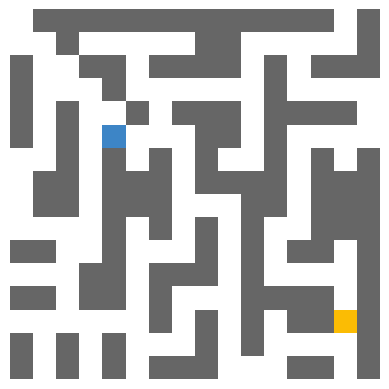

Write the Python code that produced this figure.
# -*- coding: utf-8 -*-
"""
Created on Mon May  1 09:01:41 2023

@author: light
"""

import pandas as pd
import numpy as np
import copy
import sys
import random
import matplotlib.pyplot as plt
from matplotlib.colors import ListedColormap
import time

#Example data
initial_state = [
    [2, 5, 5, 5, 0, 0, 0, 5, 5, 5],
    [5, 1, 1, 1, 0, 0, 0, 1, 1, 5],
    [5, 0, 0, 1, 0, 1, 0, 1, 1, 5],
    [5, 1, 0, 1, 1, 1, 0, 1, 1, 0],
    [5, 1, 0, 0, 0, 0, 0, 0, 0, 0],
    [5, 1, 0, 1, 1, 1, 1, 0, 1, 0],
    [5, 1, 0, 1, 1, 1, 1, 0, 0, 5],
    [5, 1, 0, 1, 1, 1, 1, 1, 1, 5],
    [5, 1, 0, 1, 1, 1, 1, 1, 1, 5],
    [5, 5, 5, 5, 5, 5, 5, 5, 5, 5]
]

# initial_state=np.array(initial_state)

# initial_state=np.array(initial_state)     #leads to an error

class Agent:
    def __init__(self,name,initial_state,percept):
        #Send initial state to Environment class
        self.name=name
        self.data=pd.DataFrame(columns=["Initial state","Belief state","Percept","Goal"])
        
        self.data["Initial state"]=initial_state
        self.data["Belief state"]=initial_state
        self.data["Percept"]=percept
        self.data["Goal"]=None
        
        percept=self.scan()
        self.update(percept)
    def scan(self):     #scans N, E, W, and S. But, we already have the belief state with the info
        belief_state=self.data["Belief state"]  
        #scans N, E, W, and S
        percept="0101"  #same percept for each "sub"-agent
        
        return percept
    
    def predict(self):
        return 
    
    def update(self,percept):   #percept given by itself or class Environment
        #code that updates belief state from the percept
        pass
    
    def move(self,action):
        belief_state=self.data["Belief state"]  #grab data when needed using DataFrame
        Environment.update(action)
        
    def cost(self):
        #each step is one point
        pass
    def goal_test(self):
        pass
    def transition_model(self):     #What's the difference between update and transition model? I think we use transition model to verify update. Removes postion that does not make sense.
        pass
    
class Environment:
    def __init__(self,initial_state=None,agent_name="Pathfinder",difficulty="M"):
        # Initiate variables
        self.agent_name=agent_name
        self.state=initial_state
        self.goal=None

        # Generate initial state if not given
        if self.state==None:
            self.generate()
        
        # Set difficulty parameters
        
        ## If set to easy
        if difficulty=="E":
            min_dist=5
            max_dist=9
            
        ## If set to medium    
        if difficulty=="M":
            min_dist=17
            max_dist=20
            
        ## If set to hard
        if difficulty=="H":
            min_dist=28
            max_dist=31
        
        # Place Agent and Goal in map
        self.place_agent_and_goal(min_dist,max_dist)
        self.visualize()    
        
        # Find positon of Agent and Goal
        position=self.find_positions(True)
        self.goal=self.find_positions(True,True)
        
        # Make sure agent does not know it's position
        initial_state_clueless=copy.deepcopy(self.state)
        for i in range(len(initial_state_clueless)):
            for j in range(len(initial_state_clueless)):
                if initial_state_clueless[i][j]==2:
                    initial_state_clueless[i][j]=0
        
        # Get percept for Agent
        percept=self.percept(position)
        
        # Create Agent, and give data (state and percept)
        self.Agent=Agent(self.agent_name,initial_state_clueless,percept)
        
        print(self.Agent.data)

        #Save data in DataFrame
        # self.data=pd.DataFrame(columns=["Initial state","State","Percept"])
        # self.data["Initial state"]=initial_state
        # self.data["State"]=initial_state
        # self.data["Percept"]=percept
        
    def generate(self):
        # Create 16x16 state with just walls
        state=[[0 for i in range(16)] for i in range(16)]
        
        # Create functions that chooses the piece variation
        def choose_piece1():
            
            options = [[[0, 1, 0, 0, 0, 1, 0, 0],
                       [0, 1, 1, 1, 0, 1, 1, 0],
                        [0, 0, 0, 0, 0, 0, 0, 0],
                        [1, 0, 1, 1, 0, 1, 1, 0],
                        [1, 0, 0, 1, 0, 1, 1, 1],
                        [1, 1, 0, 1, 0, 0, 0, 1],
                        [0, 0, 0, 1, 1, 1, 0, 1],
                        [1, 1, 0, 0, 1, 1, 0, 0]],

                       [[0, 0, 0, 1, 1, 0, 1, 1],
                        [1, 1, 0, 1, 0, 0, 0, 1],
                        [0, 0, 0, 1, 0, 1, 0, 1],
                        [1, 0, 1, 0, 0, 1, 0, 0],
                        [1, 0, 0, 0, 1, 0, 0, 1],
                        [0, 1, 1, 1, 1, 0, 1, 1],
                        [0, 0, 0, 0, 0, 0, 1, 1],
                        [1, 1, 1, 0, 1, 1, 1, 1]],

                       [[0, 1, 1, 1, 1, 1, 1, 1],
                        [0, 0, 1, 0, 0, 0, 0, 0],
                        [1, 0, 0, 1, 1, 0, 1, 1],
                        [1, 0, 0, 0, 1, 0, 0, 0],
                        [1, 0, 1, 0, 0, 1, 0, 1],
                        [1, 0, 1, 0, 0, 0, 0, 0],
                        [0, 0, 1, 0, 1, 0, 1, 0],
                        [0, 1, 1, 0, 1, 1, 1, 0]],

                       [[0, 0, 0, 0, 1, 1, 1, 0],
                        [1, 1, 1, 0, 1, 0, 0, 0],
                        [1, 1, 1, 0, 1, 1, 0, 1],
                        [1, 0, 1, 0, 0, 0, 0, 0],
                        [1, 0, 0, 0, 1, 1, 0, 1],
                        [0, 0, 1, 0, 1, 1, 0, 1],
                        [0, 1, 1, 0, 0, 0, 0, 1],
                        [0, 0, 1, 0, 1, 1, 1, 1]],

                       [[0, 0, 1, 0, 0, 0, 0, 1],
                        [1, 0, 1, 0, 1, 1, 0, 1],
                        [0, 0, 0, 0, 0, 1, 0, 1],
                        [1, 1, 0, 1, 0, 1, 0, 0],
                        [0, 0, 0, 1, 0, 1, 0, 1],
                        [0, 1, 0, 0, 0, 1, 0, 1],
                        [0, 1, 1, 1, 1, 1, 0, 1],
                        [0, 0, 0, 0, 1, 1, 0, 0]]]
            
            return options[random.randint(0,len(options)-1)]
        
        def choose_piece2():
            
            options = [[[1, 0, 1, 1, 1, 1, 1, 1],
                       [1, 0, 0, 0, 0, 0, 1, 1],
                        [1, 0, 1, 1, 1, 0, 0, 1],
                        [0, 0, 1, 0, 1, 1, 0, 1],
                        [1, 0, 1, 0, 0, 1, 0, 1],
                        [1, 0, 0, 0, 1, 1, 0, 1],
                        [0, 0, 1, 1, 0, 0, 0, 1],
                        [1, 1, 1, 1, 0, 1, 1, 1]],

                       [[1, 1, 1, 0, 0, 0, 1, 1],
                        [1, 0, 1, 0, 1, 0, 1, 1],
                        [1, 0, 1, 0, 1, 0, 0, 1],
                        [0, 0, 1, 0, 1, 1, 0, 1],
                        [1, 0, 1, 0, 0, 1, 0, 0],
                        [1, 0, 0, 0, 1, 0, 0, 1],
                        [1, 0, 1, 1, 0, 0, 1, 1],
                        [1, 0, 1, 1, 0, 1, 1, 1]],

                       [[1, 1, 1, 1, 0, 1, 1, 1],
                        [1, 1, 0, 0, 0, 0, 0, 1],
                        [1, 1, 0, 1, 0, 1, 0, 1],
                        [0, 0, 0, 0, 0, 0, 0, 0],
                        [1, 1, 0, 1, 0, 1, 0, 1],
                        [1, 1, 0, 0, 0, 0, 0, 1],
                        [1, 1, 1, 1, 0, 1, 1, 1],
                        [1, 1, 1, 1, 0, 1, 1, 1]],

                       [[0, 0, 0, 0, 0, 0, 1, 0],
                        [1, 0, 1, 1, 1, 0, 1, 0],
                        [1, 0, 1, 0, 1, 0, 0, 0],
                        [0, 0, 1, 0, 1, 1, 0, 1],
                        [1, 0, 0, 0, 1, 1, 0, 1],
                        [1, 0, 1, 1, 0, 0, 0, 0],
                        [0, 0, 1, 1, 0, 1, 1, 1],
                        [0, 1, 1, 1, 0, 1, 1, 1]],

                       [[1, 1, 1, 1, 1, 1, 0, 1],
                        [1, 1, 0, 0, 0, 0, 0, 1],
                        [1, 1, 0, 1, 0, 1, 1, 1],
                        [0, 0, 0, 1, 0, 0, 0, 0],
                        [1, 1, 0, 1, 1, 1, 1, 0],
                        [1, 1, 0, 1, 0, 0, 0, 0],
                        [1, 0, 0, 1, 0, 1, 0, 1],
                        [1, 1, 1, 1, 0, 1, 1, 1]]]
            
            return options[random.randint(0,len(options)-1)]
        
        def choose_piece3():
            
            options = [[[1, 1, 1, 0, 1, 1, 1, 1],
                       [0, 0, 0, 0, 0, 0, 0, 1],
                        [0, 1, 0, 1, 1, 1, 0, 1],
                        [0, 0, 1, 0, 0, 0, 0, 1],
                        [1, 0, 1, 0, 1, 1, 0, 0],
                        [1, 0, 1, 0, 1, 0, 0, 1],
                        [1, 0, 0, 1, 0, 0, 1, 1],
                        [1, 1, 0, 0, 0, 1, 1, 1]],

                       [[1, 1, 1, 0, 1, 1, 1, 0],
                        [0, 0, 1, 0, 0, 0, 0, 0],
                        [1, 0, 1, 1, 1, 0, 1, 1],
                        [1, 0, 0, 0, 0, 0, 1, 1],
                        [1, 0, 1, 1, 1, 1, 1, 0],
                        [1, 0, 0, 0, 0, 0, 0, 0],
                        [1, 0, 1, 1, 1, 1, 1, 1],
                        [1, 0, 0, 0, 0, 0, 1, 1]],

                       [[1, 1, 1, 0, 1, 1, 1, 1],
                        [1, 0, 1, 0, 1, 0, 0, 1],
                        [0, 0, 1, 0, 0, 0, 1, 1],
                        [1, 0, 1, 1, 1, 0, 1, 1],
                        [1, 0, 0, 0, 0, 0, 0, 0],
                        [1, 0, 1, 1, 0, 1, 1, 1],
                        [1, 0, 1, 1, 0, 1, 1, 1],
                        [0, 0, 1, 1, 0, 0, 0, 1]],

                       [[0, 1, 1, 0, 1, 1, 1, 0],
                        [0, 0, 0, 0, 1, 0, 1, 0],
                        [1, 1, 0, 0, 1, 0, 0, 0],
                        [0, 0, 0, 1, 1, 0, 1, 1],
                        [1, 1, 0, 1, 1, 0, 1, 0],
                        [0, 0, 0, 0, 0, 0, 1, 0],
                        [1, 0, 1, 0, 1, 0, 0, 0],
                        [1, 0, 1, 0, 1, 0, 1, 1]],

                       [[1, 1, 1, 0, 1, 1, 1, 1],
                        [1, 1, 1, 0, 0, 0, 0, 1],
                        [0, 0, 0, 0, 1, 1, 0, 1],
                        [0, 1, 1, 1, 1, 1, 1, 1],
                        [0, 1, 0, 0, 0, 1, 0, 0],
                        [0, 1, 0, 1, 0, 1, 0, 1],
                        [0, 0, 0, 1, 0, 0, 0, 1],
                        [1, 0, 1, 1, 1, 0, 1, 1]]]

            return options[random.randint(0,len(options)-1)]
    
        def choose_piece4():
            
            options = [[[1, 0, 0, 0, 0, 1, 1, 1],
                       [1, 0, 1, 1, 0, 0, 0, 1],
                        [1, 0, 0, 1, 1, 1, 0, 1],
                        [1, 1, 0, 1, 0, 0, 0, 1],
                        [0, 0, 0, 1, 1, 1, 0, 0],
                        [1, 0, 1, 1, 0, 1, 1, 0],
                        [1, 0, 0, 0, 0, 1, 0, 0],
                        [1, 1, 1, 1, 1, 0, 0, 1]],

                       [[0, 0, 1, 1, 0, 1, 1, 1],
                        [1, 0, 1, 0, 0, 1, 1, 1],
                        [1, 0, 1, 0, 1, 1, 0, 1],
                        [1, 0, 1, 0, 0, 0, 0, 1],
                        [0, 0, 1, 1, 1, 1, 0, 1],
                        [1, 0, 1, 0, 1, 1, 0, 1],
                        [1, 0, 1, 0, 0, 0, 0, 1],
                        [1, 0, 0, 0, 1, 1, 0, 1]],

                       [[1, 1, 1, 1, 0, 1, 1, 1],
                        [1, 0, 0, 0, 0, 0, 1, 1],
                        [1, 0, 1, 1, 0, 1, 1, 1],
                        [1, 0, 1, 1, 1, 1, 1, 0],
                        [0, 0, 0, 1, 0, 0, 0, 0],
                        [1, 0, 1, 1, 1, 1, 1, 0],
                        [1, 0, 1, 1, 0, 1, 1, 0],
                        [1, 0, 0, 0, 0, 0, 0, 0]],

                       [[1, 0, 1, 1, 0, 1, 0, 1],
                        [1, 0, 1, 1, 0, 1, 0, 1],
                        [0, 0, 0, 0, 0, 0, 0, 0],
                        [1, 0, 1, 1, 0, 1, 1, 1],
                        [0, 0, 1, 1, 0, 1, 0, 1],
                        [1, 0, 1, 0, 0, 0, 0, 1],
                        [1, 0, 1, 1, 0, 1, 0, 0],
                        [0, 0, 0, 0, 0, 0, 1, 0]],

                       [[0, 0, 1, 1, 0, 1, 1, 1],
                        [1, 0, 0, 1, 0, 0, 0, 1],
                        [1, 1, 0, 1, 1, 1, 0, 1],
                        [1, 1, 0, 1, 1, 1, 0, 1],
                        [0, 0, 0, 0, 0, 0, 0, 0],
                        [1, 1, 0, 1, 0, 1, 0, 1],
                        [1, 0, 0, 1, 0, 1, 0, 1],
                        [1, 0, 1, 1, 0, 0, 0, 1]]]
            
            return options[random.randint(0,len(options)-1)]
        
        # Dictionary of pieces we are using
        pieces={1:choose_piece1(),2:choose_piece2(),3:choose_piece3(),4:choose_piece4()}
        
        # Place pieces in state
        
        ## Intiate pieces
        piece1=pieces[1]
        piece2=pieces[2]
        piece3=pieces[3]
        piece4=pieces[4]
        
        ## Insert pieces in state
        for i in range(len(state)):
            for j in range(len(state[0])):
                
                # if in Piece 1's range
                if i<=7 and j<=7:
                    state[i][j]=piece1[i%8][j%8]
                
                # if in Piece 2's range
                if i<=7 and 7<j:
                    state[i][j]=piece2[i%8][j%8]
                
                # if in Piece 3's range
                if 7<i and j<=7:
                    state[i][j]=piece3[i%8][j%8]
                    
                # if in Piece4's range
                if 7<i and 7<j:
                    state[i][j]=piece4[i%8][j%8]
        
        # print(state)
        self.state=state
        return self.state
    
    def percept(self,position=None):  #percept to give to agent #Might use just to initialize the agent
        #If position=None, find first mini agent
        if position==None:
            position=self.find_positions(True)
        
        #Initialize percept
        percept=""
        
        #Calculate N, E, W, and S
        
        #N
        try:
            if position[0]!=0:
                percept+=str(self.state[position[0]-1][position[1]])
            else:
                percept+="1"
        except IndexError:
            percept+="1"
        #E
        try:
            if position[1]!=len(self.state[0]):
                percept+=str(self.state[position[0]][position[1]+1])
            else:
                percept+="1"
        except IndexError:
            percept+="1"
        #W
        try:
            if position[1]!=0:
                percept+=str(self.state[position[0]][position[1]-1])
            else:
                percept+="1"
        except IndexError:
            percept+="1"
        #S
        try:
            if position[0]!=len(self.state):
                percept+=str(self.state[position[0]+1][position[1]])
            else:
                percept+="1"
        except IndexError:
            percept+="1"
        
        # print(percept)
        
        return percept
    
    def update(self,action):
        # Initate indicator that says if Agent moved
        moved=False
        
        # Get position of Agent
        i=self.find_positions(True)[0]
        j=self.find_positions(True)[1]
        
        # If action is North, verify with transition model
        if action=="N" and self.transition_model("N")[0]:
            
            # Place Agent one step North
            self.state[i-1][j]=2
            
            # Say Agent moved
            moved=True
            
        # If action is East
        if action=="E" and self.transition_model("E")[0]:
            self.state[i][j+1]=2
            moved=True
            
        # If action is West
        if action=="W" and self.transition_model("W")[0]:
            self.state[i][j-1]=2
            moved=True

        # If action is South
        if action=="S" and self.transition_model("S")[0]:
            self.state[i+1][j]=2
            moved=True
            
        # Set old position as 0 if Agent moved
        if moved:
            self.state[i][j]=0
        
        if self.goal_test():
            print("The Agent has reached the goal!")
        
        return self.state
    
    def find_positions(self,first=False,find_goal=False):
        if find_goal:
            piece_type=3
        else:
            piece_type=2
        
        positions=[]
        
        # Cycle through matrix
        for i in range(len(self.state)):
            for j in range(len(self.state[0])):
                if self.state[i][j]==piece_type:
                    positions.append([i,j])
                    
                # If first is True, find the first instantce of mini agent
                if self.state[i][j]==piece_type and first==True:
                    return [i,j]
            
        return positions
    
    def visualize(self):
        # Custom color map
        cmap=ListedColormap(["#ffffff","#666666","#3d85c6","#fbbc04"])
        
        # Create plot
        fig,ax=plt.subplots()
        ax.matshow(self.state,cmap=cmap)
        ax.axis("off")
        
        # Show plot
        fig.show()
        
        return None
    
    def transition_model(self,action):
        # Testing zone
        # state[random.randint(0,15)][random.randint(0,15)]=2
        # state[random.randint(0,15)][random.randint(0,15)]=2
        # state[random.randint(0,15)][random.randint(0,15)]=2
        # self.visualize()
        
        # Get positions
        positions=self.find_positions()
        
        # Initate results
        result=[]
        
        for position in positions:
            # Find percept
            percept=self.percept(position)

            # If North
            if action=="N":
                # Check for a wall
                if percept[0] in "1":
                    # False if there's a wall
                    result.append(False)
                else:
                    result.append(True)
                    
            # If East
            if action=="E":
                if percept[1] in "1":
                    result.append(False)
                else:
                    result.append(True)
                    
            # If West
            if action=="W":
                if percept[2] in "1":
                    result.append(False)
                else:
                    result.append(True)
                    
            # if South
            if action=="S":
                if percept[3] in "1":
                    result.append(False)
                else:
                    result.append(True)
                    
        # print(result)
        return result
    
    def goal_test(self):
        # If the position of the agent is same as goal return True
        if self.find_positions(True)==self.goal:
            return True
        else:
            return False
        
    def place_agent(self):
        while True:
            i=random.randint(0,15)
            j=random.randint(0,15)
            
            # If there is a free space, place the agent
            if self.state[i][j]==0:
                self.state[i][j]=2
                return self.state
            
    def place_goal(self):
        while True:
            i=random.randint(0,15)
            j=random.randint(0,15)
            
            # If there is a free space, place the goal
            if self.state[i][j]==0:
                self.state[i][j]=3
                return self.state
 
    def M_distance(self,position1,position2):
        return abs(position1[0]-position2[0])+abs(position1[1]-position2[1])
    
    def place_agent_and_goal(self,min_dist=17,max_dist=20):  
        # Save original state
        original_state=self.state

        while True:
            # Reset the state on each loop
            self.state=copy.deepcopy(original_state)
            
            # First place the agent
            self.place_agent()
            agent_position=self.find_positions(True)
            
            # Place goal
            self.place_goal()
            goal_position=self.find_positions(True,True)
            
            # Check if Manhattan distance between them is far enough
            if min_dist<self.M_distance(agent_position,goal_position)<max_dist:
                return self.state
            
environment=Environment()
